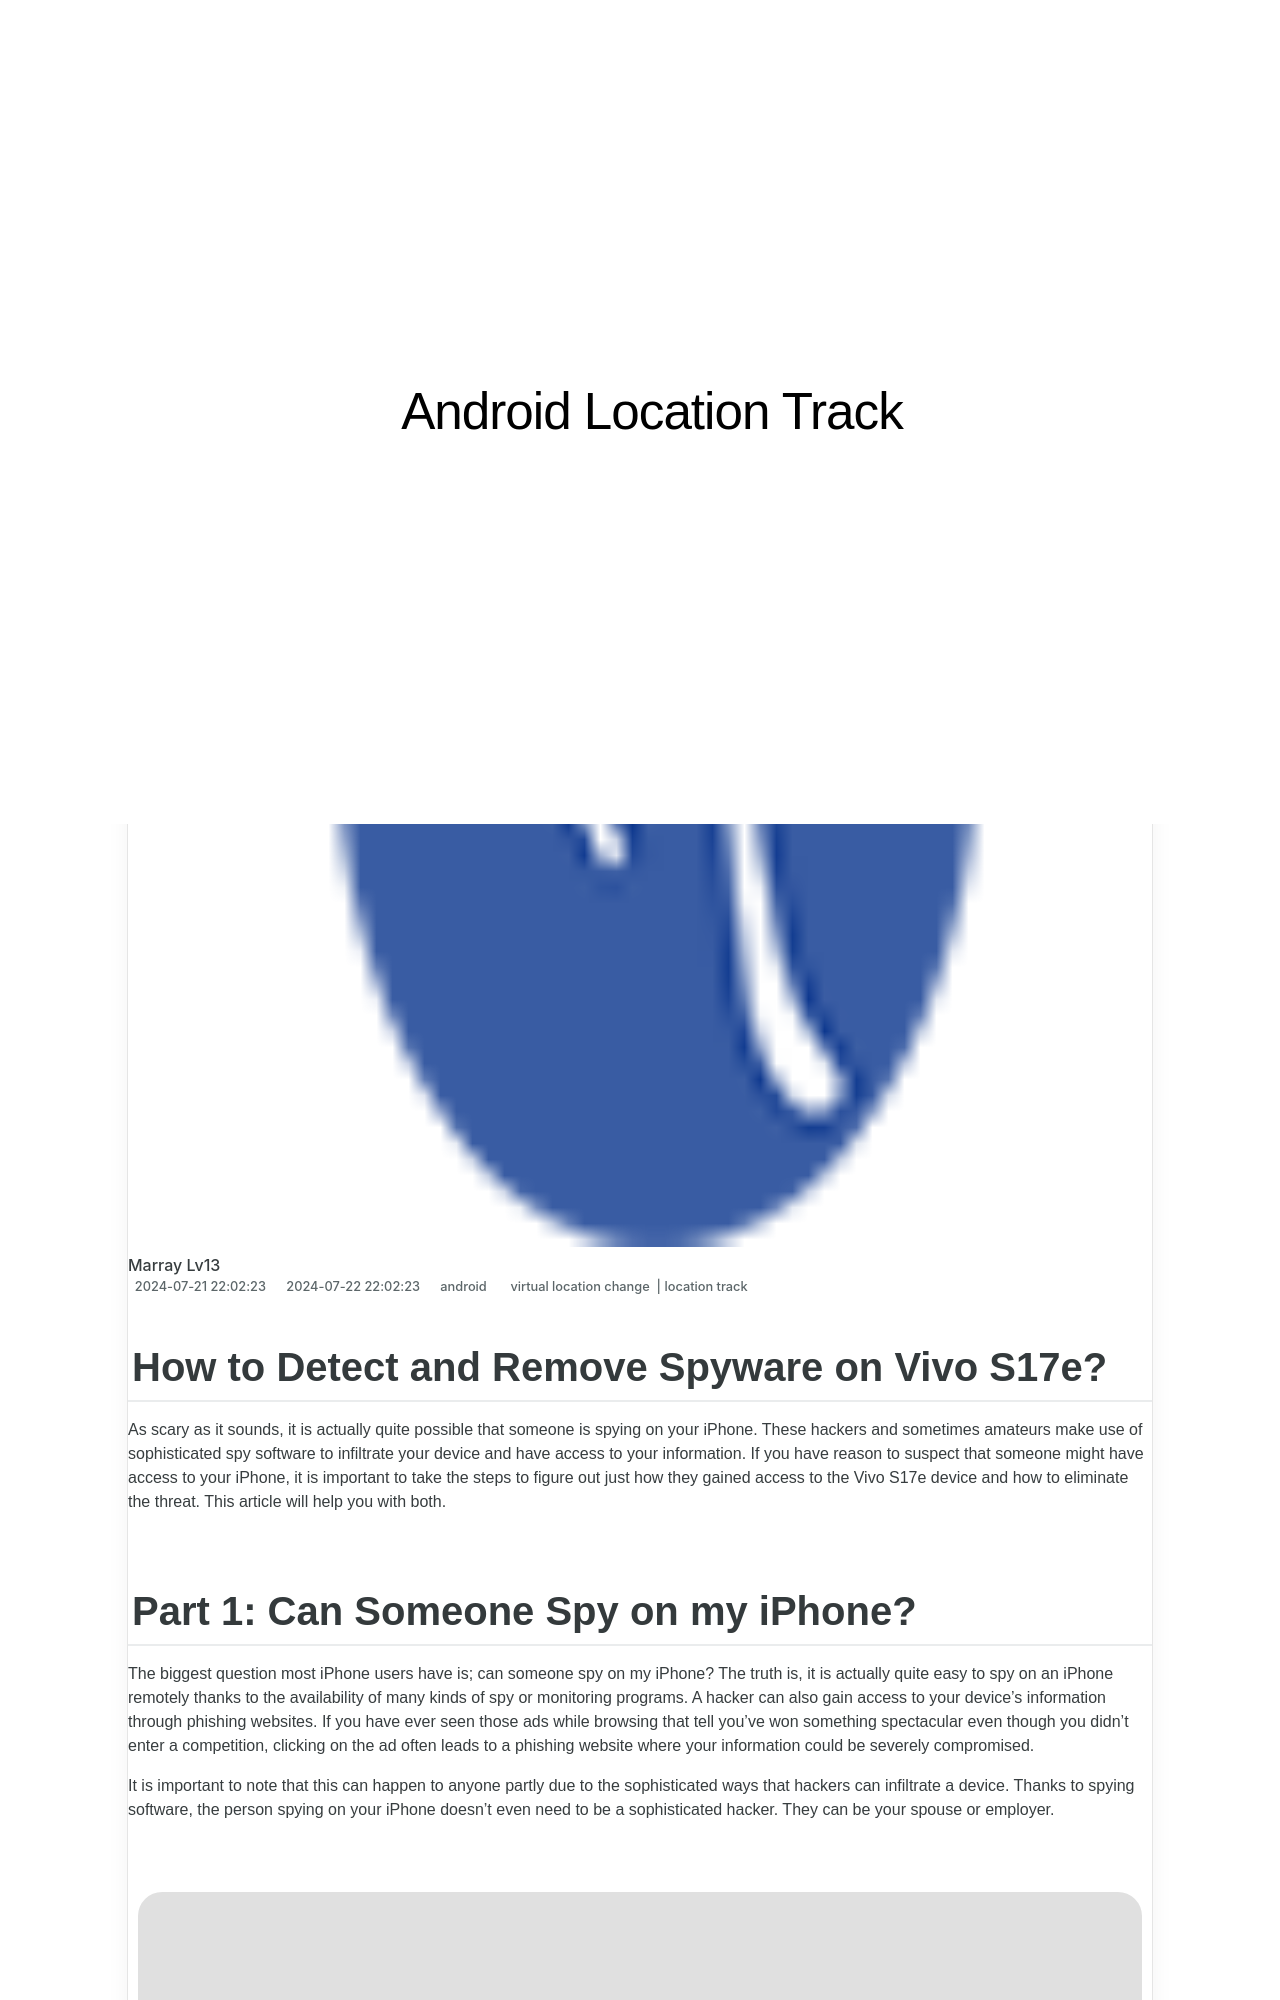

repository: techidaily/site-android-location-track · page: how-to-detect-and-remove-spyware-on-vivo-s17e-drfone-by-drfone-virtual-android/index.html · generator: jekyll

---
title: How to Detect and Remove Spyware on Vivo S17e? | Dr.fone
date: 2024-07-21T22:02:23.238Z
updated: 2024-07-22T22:02:23.238Z
tags: 
  - virtual location change
  - location track
categories:
  - android
description: This article describes How to Detect and Remove Spyware on Vivo S17e?
excerpt: This article describes How to Detect and Remove Spyware on Vivo S17e?
keywords: track location,Location Track for S17e
thumbnail: https://thmb.techidaily.com/8383b1955265d208bd65863f99fa93e0506dbf01fc1cf31d37490fb679a3c33d.png
---

## How to Detect and Remove Spyware on Vivo S17e?

As scary as it sounds, it is actually quite possible that someone is spying on your iPhone. These hackers and sometimes amateurs make use of sophisticated spy software to infiltrate your device and have access to your information. If you have reason to suspect that someone might have access to your iPhone, it is important to take the steps to figure out just how they gained access to the Vivo S17e device and how to eliminate the threat. This article will help you with both.
